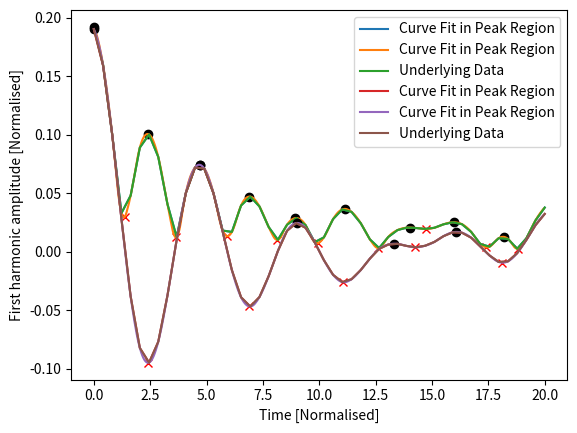
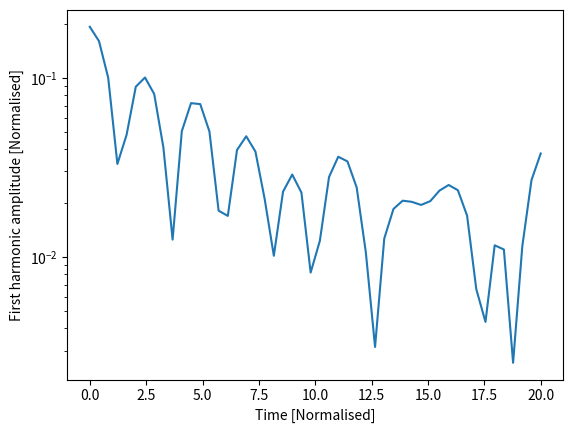

Recreate these plots in Python, in order.
#!/usr/bin/env python
#
# Electrostatic PIC code in a 1D cyclic domain

from numpy import arange, concatenate, zeros, linspace, floor, array, pi
from numpy import sin, cos, sqrt, random, histogram

from scipy import interpolate
from numpy import append, argmin, argmax

import matplotlib.pyplot as plt # Matplotlib plotting library

try:
    import matplotlib.gridspec as gridspec  # For plot layout grid
    got_gridspec = True
except:
    got_gridspec = False

# Need an FFT routine, either from SciPy or NumPy
try:
    from scipy.fftpack import fft, ifft
except:
    # No SciPy FFT routine. Import NumPy routine instead
    from numpy.fft import fft, ifft

def rk4step(f, y0, dt, args=()):
    """ Takes a single step using RK4 method """
    k1 = f(y0, *args)
    k2 = f(y0 + 0.5*dt*k1, *args)
    k3 = f(y0 + 0.5*dt*k2, *args)
    k4 = f(y0 + dt*k3, *args)

    return y0 + (k1 + 2.*k2 + 2.*k3 + k4)*dt / 6.

def calc_density(position, ncells, L):
    """ Calculate charge density given particle positions
    
    Input
      position  - Array of positions, one for each particle
                  assumed to be between 0 and L
      ncells    - Number of cells
      L         - Length of the domain

    Output
      density   - contains 1 if evenly distributed
    """
    # This is a crude method and could be made more efficient
    
    density = zeros([ncells])
    nparticles = len(position)
    
    dx = L / ncells       # Uniform cell spacing
    for p in position / dx:    # Loop over all the particles, converting position into a cell number
        plower = int(p)        # Cell to the left (rounding down)
        offset = p - plower    # Offset from the left
        density[plower] += 1. - offset
        density[(plower + 1) % ncells] += offset
    # nparticles now distributed amongst ncells
    density *= float(ncells) / float(nparticles)  # Make average density equal to 1
    return density

def periodic_interp(y, x):
    """
    Linear interpolation of a periodic array y at index x
    
    Input

    y - Array of values to be interpolated
    x - Index where result required. Can be an array of values
    
    Output
    
    y[x] with non-integer x
    """
    ny = len(y)
    if len(x) > 1:
        y = array(y) # Make sure it's a NumPy array for array indexing
    xl = floor(x).astype(int) # Left index
    dx = x - xl
    xl = ((xl % ny) + ny) % ny  # Ensures between 0 and ny-1 inclusive
    return y[xl]*(1. - dx) + y[(xl+1)%ny]*dx

def fft_integrate(y):
    """ Integrate a periodic function using FFTs
    """
    n = len(y) # Get the length of y
    
    f = fft(y) # Take FFT
    # Result is in standard layout with positive frequencies first then negative
    # n even: [ f(0), f(1), ... f(n/2), f(1-n/2) ... f(-1) ]
    # n odd:  [ f(0), f(1), ... f((n-1)/2), f(-(n-1)/2) ... f(-1) ]
    
    if n % 2 == 0: # If an even number of points
        k = concatenate( (arange(0, n/2+1), arange(1-n/2, 0)) )
    else:
        k = concatenate( (arange(0, (n-1)/2+1), arange( -(n-1)/2, 0)) )
    k = 2.*pi*k/n
    
    # Modify frequencies by dividing by ik
    f[1:] /= (1j * k[1:]) 
    f[0] = 0. # Set the arbitrary zero-frequency term to zero
    
    return ifft(f).real # Reverse Fourier Transform
   

def pic(f, ncells, L):
    """ f contains the position and velocity of all particles
    """
    nparticles = len(f)/2     # Two values for each particle
    nparticles_int = int(nparticles)# convert to integer
    pos = f[0:nparticles_int] # Position of each particle
    vel = f[nparticles_int:]      # Velocity of each particle

    dx = L / float(ncells)    # Cell spacing

    # Ensure that pos is between 0 and L
    pos = ((pos % L) + L) % L
    
    # Calculate number density, normalised so 1 when uniform
    density = calc_density(pos, ncells, L)
    
    # Subtract ion density to get total charge density
    rho = density - 1.
    
    # Calculate electric field
    E = -fft_integrate(rho)*dx
    
    # Interpolate E field at particle locations
    accel = -periodic_interp(E, pos/dx)

    # Put back into a single array
    return concatenate( (vel, accel) )

####################################################################

def run(pos, vel, L, ncells=None, out=[], output_times=linspace(0,20,100), cfl=0.5):
    
    if ncells == None:
        ncells = int(sqrt(len(pos))) # A sensible default

    dx = L / float(ncells)
    
    f = concatenate( (pos, vel) )   # Starting state
    nparticles = len(pos)
    
    time = 0.0
    for tnext in output_times:
        # Advance to tnext
        stepping = True
        while stepping:
            # Maximum distance a particle can move is one cell
            dt = cfl * dx / max(abs(vel))
            if time + dt >= tnext:
                # Next time will hit or exceed required output time
                stepping = False
                dt = tnext - time
            #print "Time: ", time, dt
            f = rk4step(pic, f, dt, args=(ncells, L))
            time += dt
            
        # Extract position and velocities
        pos = ((f[0:nparticles] % L) + L) % L
        vel = f[nparticles:]
        
        # Send to output functions
        for func in out:
            func(pos, vel, ncells, L, time)
        
    return pos, vel

####################################################################
# 
# Output functions and classes
#

class Plot:
    """
    Displays three plots: phase space, charge density, and velocity distribution
    """
    def __init__(self, pos, vel, ncells, L,is_plot_animation):
        
        d = calc_density(pos, ncells, L)
        vhist, bins  = histogram(vel, int(sqrt(len(vel))))
        vbins = 0.5*(bins[1:]+bins[:-1])
        self.is_plot_animation = is_plot_animation
        # Plot initial positions
        if self.is_plot_animation:
            if got_gridspec:
                self.fig = plt.figure()
                self.gs = gridspec.GridSpec(4, 4)
                ax = self.fig.add_subplot(self.gs[0:3,0:3])
                self.phase_plot = ax.plot(pos, vel, '.')[0]
                ax.set_title("Phase space")
                
                ax = self.fig.add_subplot(self.gs[3,0:3])
                self.density_plot = ax.plot(linspace(0, L, ncells), d)[0]
                
                ax = self.fig.add_subplot(self.gs[0:3,3])
                self.vel_plot = ax.plot(vhist, vbins)[0]
            else:
                self.fig = plt.figure()
                self.phase_plot = plt.plot(pos, vel, '.')[0]
                
                self.fig = plt.figure()
                self.density_plot = plt.plot(linspace(0, L, ncells), d)[0]
                
                self.fig = plt.figure()
                self.vel_plot = plt.plot(vhist, vbins)[0]
            plt.ion()
            plt.show()
        
    def __call__(self, pos, vel, ncells, L, t):
        if self.is_plot_animation:
            d = calc_density(pos, ncells, L)
            vhist, bins  = histogram(vel, int(sqrt(len(vel))))
            vbins = 0.5*(bins[1:]+bins[:-1])
            
            self.phase_plot.set_data(pos, vel) # Update the plot
            self.density_plot.set_data(linspace(0, L, ncells), d)
            self.vel_plot.set_data(vhist, vbins)
            plt.draw()
            plt.pause(0.05)
        else:
            pass
        

class Summary:
    def __init__(self, is_print_harmonics):
        self.t = []
        self.firstharmonic = []
        self.firstharmonic_no_abs = []
        self.is_print_harmonics = is_print_harmonics
        
    def __call__(self, pos, vel, ncells, L, t):
        # Calculate the charge density
        d = calc_density(pos, ncells, L)
        
        # Amplitude of the first harmonic
        fh = 2.*abs(fft(d)[1]) / float(ncells)
        fh_no_abs = 2.*fft(d)[1] / float(ncells)
        
        if self.is_print_harmonics:
            print("Time:", t, "First:", fh)
        
        self.t.append(t)
        self.firstharmonic.append(fh)
        self.firstharmonic_no_abs.append(fh_no_abs)

####################################################################
# 
# Functions to create the initial conditions
#

def landau(npart, L, alpha=0.2):
    """
    Creates the initial conditions for Landau damping
    
    """
    # Start with a uniform distribution of positions
    pos = random.uniform(0., L, npart)
    pos0 = pos.copy()
    k = 2.*pi / L
    for i in range(10): # Adjust distribution using Newton iterations
        pos -= ( pos + alpha*sin(k*pos)/k - pos0 ) / ( 1. + alpha*cos(k*pos) )
        
    # Normal velocity distribution
    vel = random.normal(0.0, 1.0, npart)
    
    return pos, vel

def twostream(npart, L, vbeam=2):
    # Start with a uniform distribution of positions
    pos = random.uniform(0., L, npart)
    # Normal velocity distribution
    vel = random.normal(0.0, 1.0, npart)
    
    np2 = int(npart / 2)
    vel[:np2] += vbeam  # Half the particles moving one way
    vel[np2:] -= vbeam  # and half the other
    
    return pos,vel

####################################################################

def is_pos_diff(vals, test_index):
    is_this_pos_grad = None
    diff = vals[test_index+1]-vals[test_index]
    if diff >= 0:
        is_this_pos_grad = True
    else:
        is_this_pos_grad = False
    return is_this_pos_grad

def turn_point(xs, interp, target_index, is_min):
    N = 10
    LH = xs[target_index-1]
    RH = xs[target_index+ 1]
    x = linspace(LH, RH, num=N)
    y = interp(x)
    turn_index = None
    if is_min:
        turn_index = argmin(y)
    else:
        turn_index = argmax(y)
    turn_point_y = y[turn_index]
    turn_point_x = x[turn_index]
    return turn_point_x, turn_point_y

# for finding minimum and maximum of first harmonic - time spectrum
def analyse_first_harmonic_time(ts, fhs):
    max_pos_indexes = [1] # the first is a peak
    min_pos_indexes = []
    is_prev_pos_grad = is_pos_diff(fhs, 0)
    for i in range(len(fhs)-1):
        # check if this one is a positive gradient
        is_this_pos_grad = is_pos_diff(fhs, i)
        # check for change from previous
        if is_prev_pos_grad and not is_this_pos_grad:
            max_pos_indexes.append(i)
        if not is_prev_pos_grad and is_this_pos_grad:
            min_pos_indexes.append(i)
        is_prev_pos_grad = is_this_pos_grad
    f = interpolate.interp1d(ts, fhs, kind='quadratic')
    x_minima, y_minima, x_maxima, y_maxima = [], [], [], []
    for min_index in min_pos_indexes:
        x,y = turn_point(ts, f, min_index, True)
        x_minima.append(x)
        y_minima.append(y)
        plt.plot(x, y, 'x', color='r')
    for max_index in max_pos_indexes:
        x,y = turn_point(ts, f, max_index, False)
        x_maxima.append(x)
        y_maxima.append(y)
        plt.plot(x, y, 'o', color='k')
    
    xnew = arange(ts[0], ts[-1], 0.05)
    ynew = f(xnew)   # use interpolation function returned by `interp1d`
    plt.plot(ts, fhs, xnew, ynew, '-', label='Curve Fit in Peak Region')
    plt.plot(ts, fhs, label='Underlying Data')
    plt.xlabel("Time [Normalised]")
    plt.ylabel("First harmonic amplitude [Normalised]")
    plt.legend()
    plt.show()
     
####################################################################

if __name__ == "__main__":
    # Generate initial condition
    #
    if False:
        # 2-stream instability
        L = 100
        ncells = 20
        pos, vel = twostream(10000, L, 3.)
    else:
        # Landau damping
        L = 4.*pi
        ncells = 20
        npart = 1000
        pos, vel = landau(npart, L)
    is_plot_animation = False
    is_print_harmonics = True
    # Create some output classes
    p = Plot(pos, vel, ncells, L, is_plot_animation) # This displays an animated figure
    s = Summary(is_print_harmonics)                 # Calculates, stores and prints summary info
    
    # Run the simulation
    pos, vel = run(pos, vel, L, ncells, 
                   out=[p, s],                      # These are called each output
                   output_times=linspace(0.,20,50)) # The times to output
    
    # Summary stores an array of the first-harmonic amplitude
    analyse_first_harmonic_time(s.t, s.firstharmonic)
    analyse_first_harmonic_time(s.t, s.firstharmonic_no_abs)
    # Make a semilog plot to see exponential damping
    plt.figure()
    plt.plot(s.t, s.firstharmonic)
    plt.xlabel("Time [Normalised]")
    plt.ylabel("First harmonic amplitude [Normalised]")
    plt.yscale('log')
    
    plt.ioff() # This so that the windows stay open
    plt.show()
    
    
